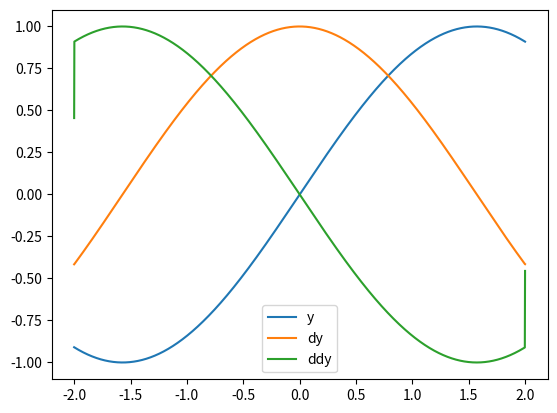

Recreate this plot in Python.
import numpy as np
import matplotlib.pyplot as plt


x=np.arange(-2,2,0.001)
y=np.sin(x)

plt.clf()
plt.plot(x,y,label='y')
plt.plot(x,np.gradient(y,x),label='dy')
plt.plot(x,np.gradient(np.gradient(y,x),x),label='ddy')
plt.legend()
plt.show()